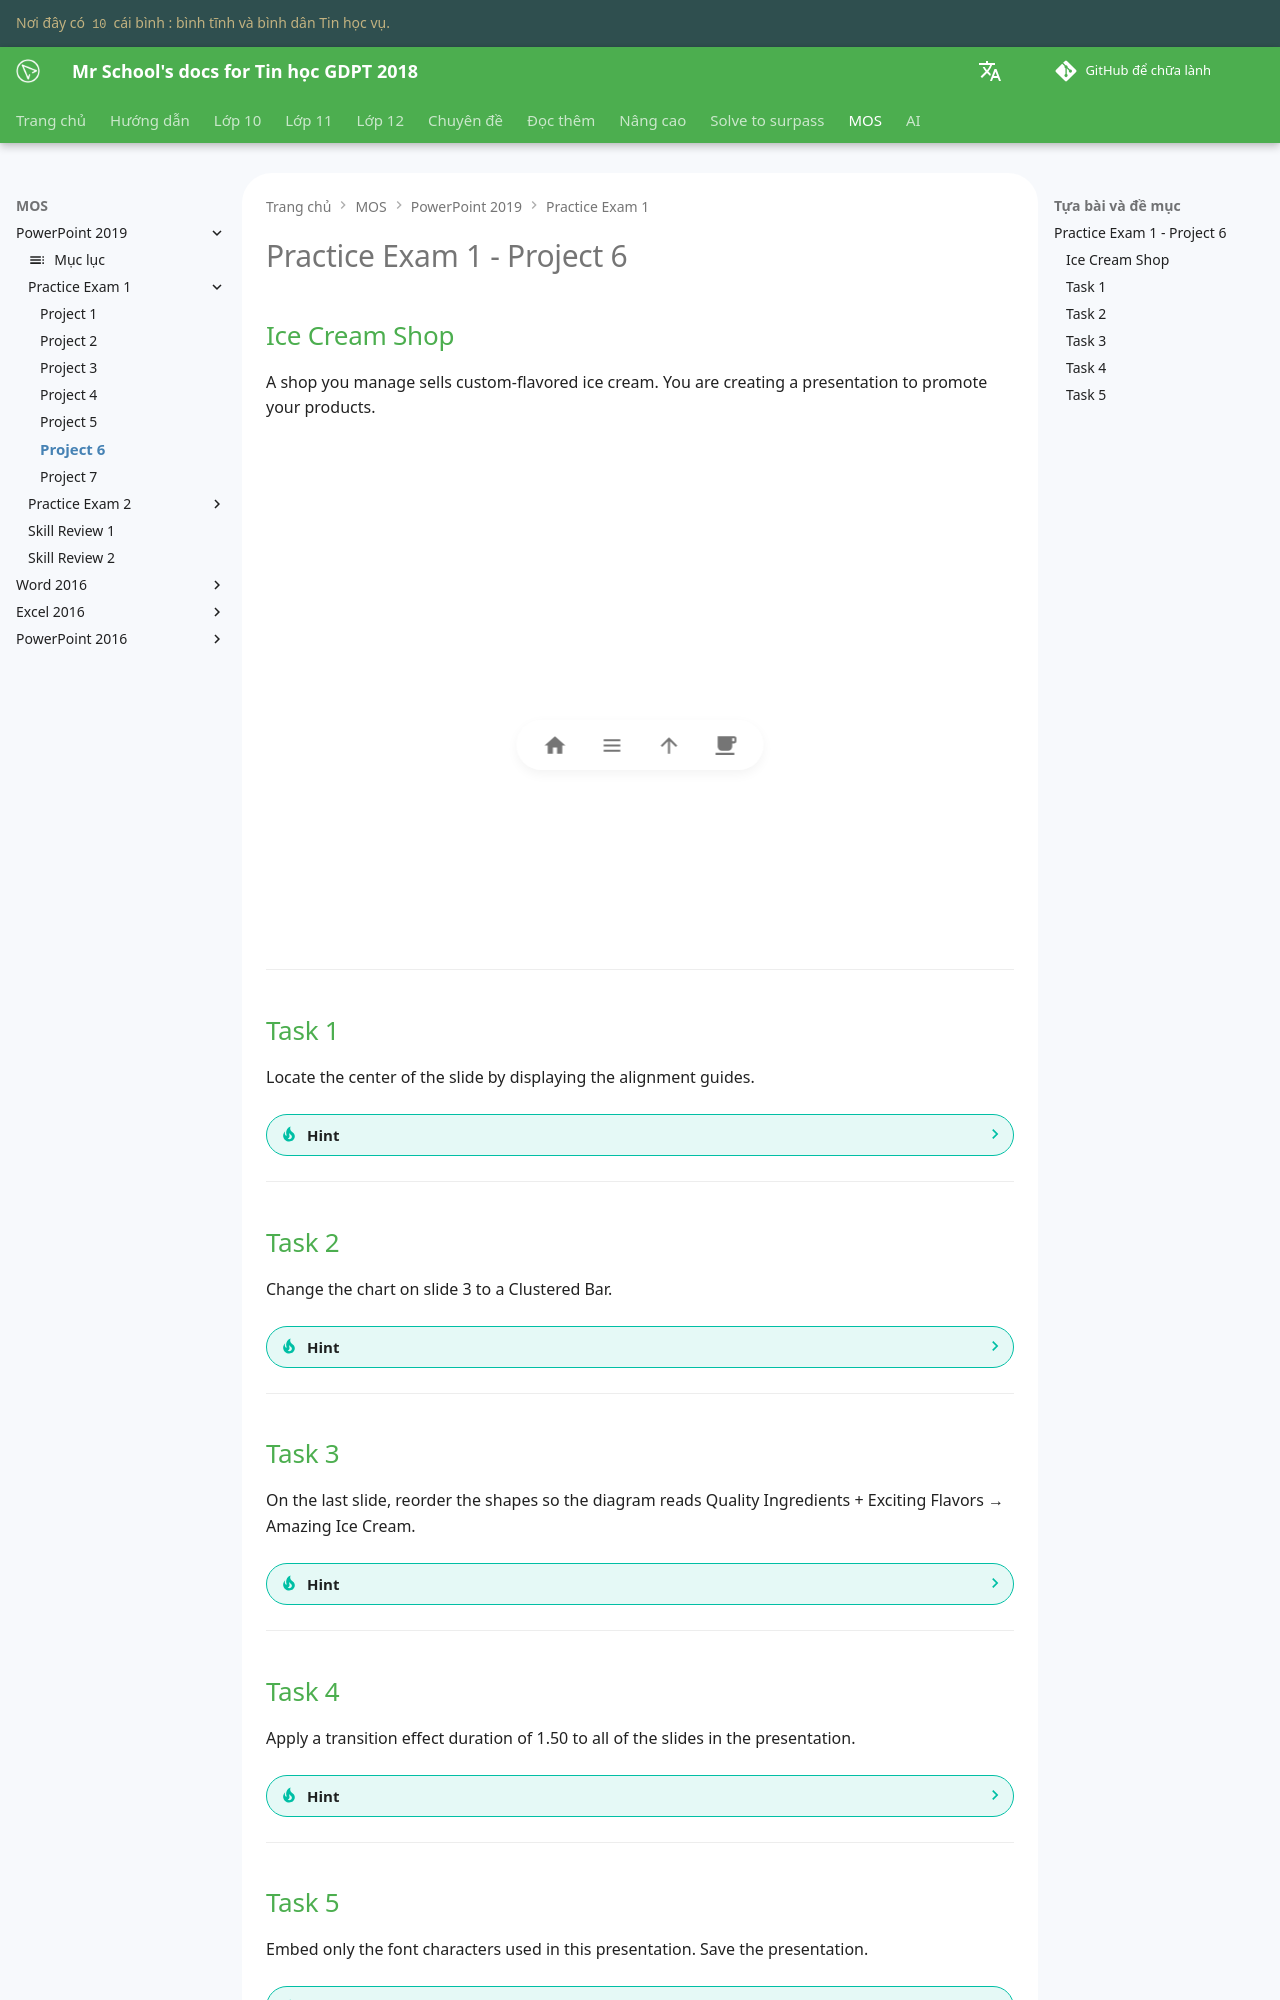

repository: vtchitruong/vtchitruong.github.io · page: en/mos/powerpoint-2019/exam-1/project-6/index.html · generator: mkdocs

# Practice Exam 1 - Project 6

## Ice Cream Shop

A shop you manage sells custom-flavored ice cream. You are creating a presentation to promote your products.

<iframe width="800" height="500" src="https://www.youtube.com/embed/3WeOg30TnvA?si=CIgAOuTG4Pzbn-jB&amp;start=1649" title="YouTube video player" frameborder="0" allow="accelerometer; autoplay; clipboard-write; encrypted-media; gyroscope; picture-in-picture; web-share" referrerpolicy="strict-origin-when-cross-origin" allowfullscreen></iframe>

---

## Task 1

Locate the center of the slide by displaying the alignment guides.

??? Tip "Hint"

    1. Trong **Navigation Pane** bên trái, chọn **Slide 1**.
    2. Chọn tab **View**.
    3. Trong nhóm **Show**, đánh dấu check vào mục **Guides**.
    
    (Gợi ý: Giao điểm của hai đường dẫn là tâm của slide.)

---

## Task 2

Change the chart on slide 3 to a Clustered Bar.

??? Tip "Hint"

    1. Trong **Navigation Pane** bên trái, chọn **Slide 3**.
    2. Click chọn biểu đồ.
    3. Chọn tab **Chart Tools Design**.
    4. Ở bên phải thanh ribbon, trong nhóm **Type**, click nút **Change Chart Type**.
    5. Trong cửa sổ pop-up **Change Chart Type**, trong bảng bên trái, chọn **Bar**.
    6. Trong bảng bên phải, chọn biểu tượng **Clustered Bar**.
    7. Click **OK**.

---

## Task 3

On the last slide, reorder the shapes so the diagram reads Quality Ingredients + Exciting Flavors → Amazing Ice Cream.

??? Tip "Hint"

    1. Trong **Navigation Pane** bên trái, chọn **Slide 6**.
    2. Click chọn hình SmartArt để hiển thị tab **SmartArt Tools**.
    3. Chọn tab **SmartArt Tools Design**.
    4. Trên đường viền của hình SmartArt, click mũi tên để mở bảng nội dung.
    5. Trong bảng nội dung, quét chọn mục **Amazing Ice Cream**.
    6. Chọn tab **SmartArt Tools Design**, trong nhóm **Create Graphic**, click một lần nút **Move Down**.
    7. Click nút **X** ở góc trái trên để đóng bảng nội dung.

---

## Task 4

Apply a transition effect duration of 1.50 to all of the slides in the presentation.

??? Tip "Hint"

    1. Chọn tab **Transitions**.
    2. Trong nhóm **Timing**, click nút mũi tên xuống của mục **Duration** để chỉnh thành **1.50**. (Gợi ý: có thể gõ giá trị vào ô.)
    3. Cũng trong nhóm này, click nút **Apply To All**.

---
